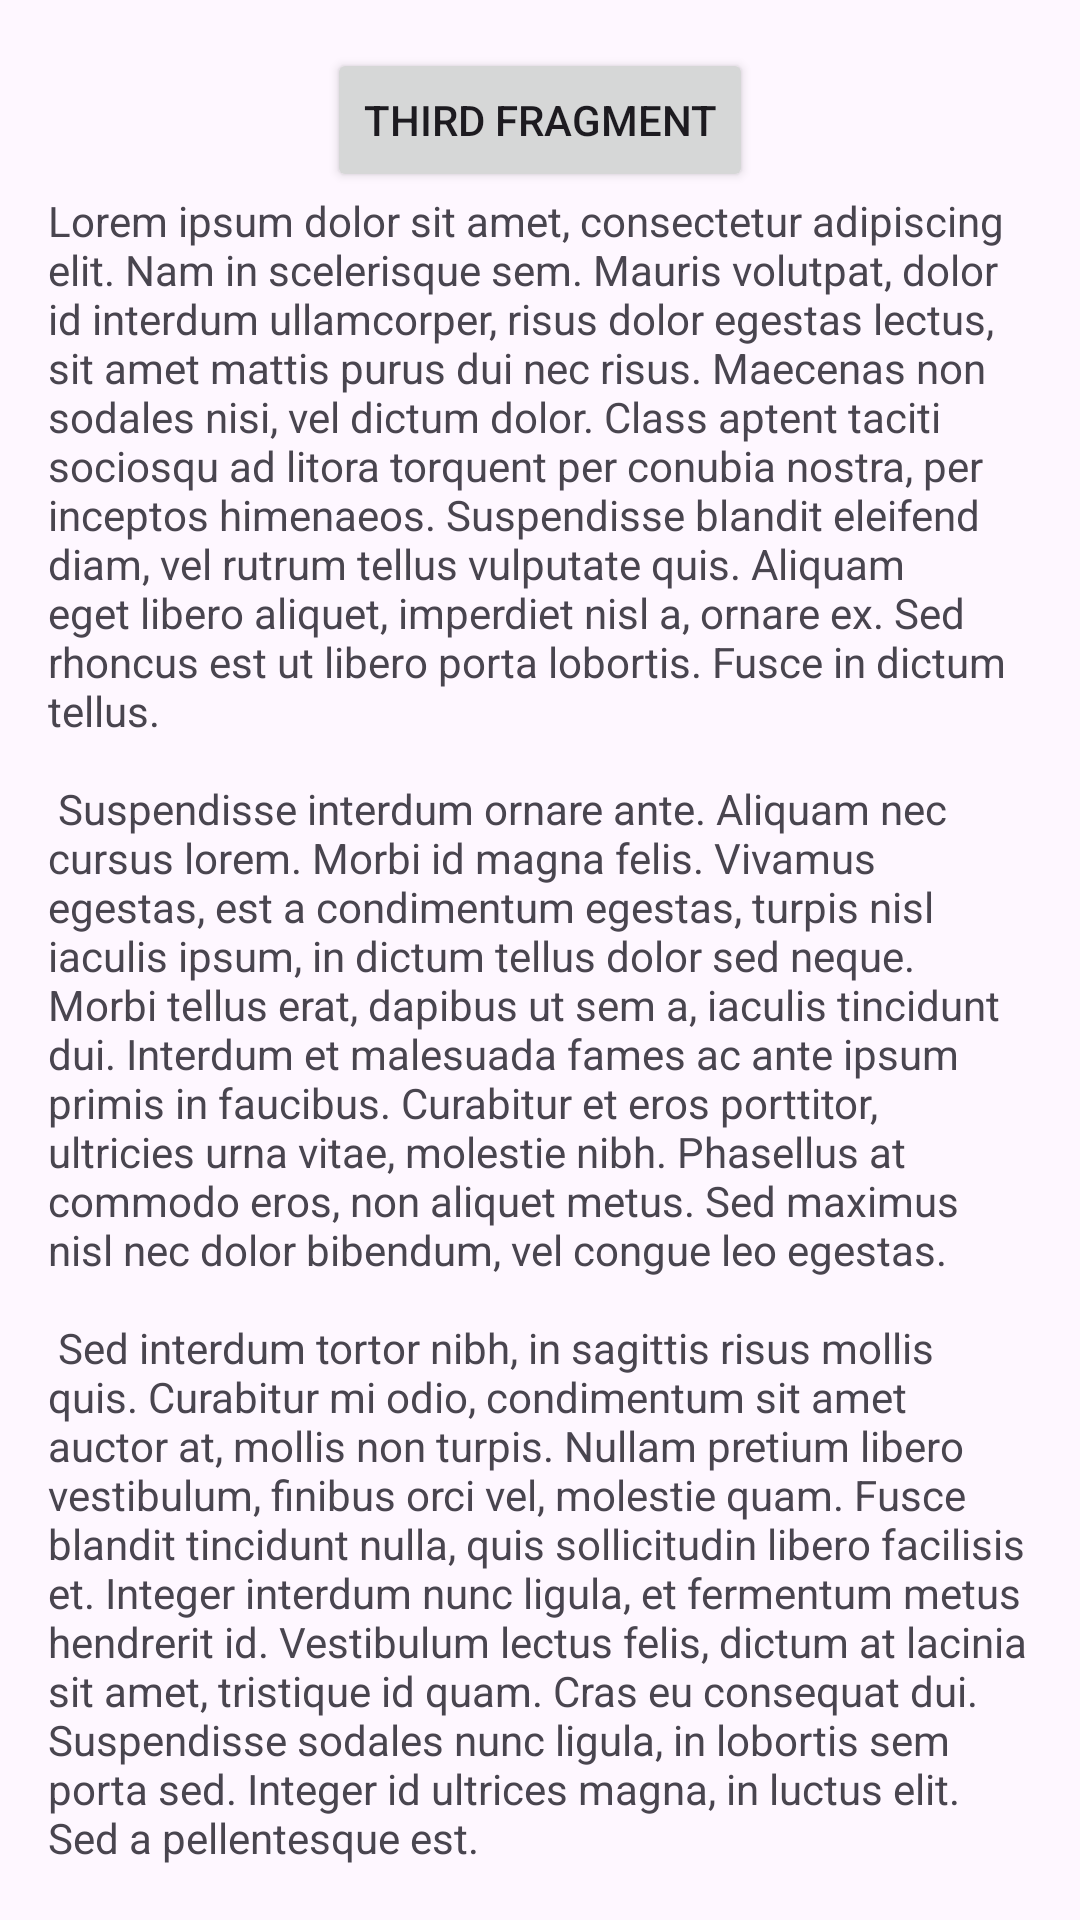

Reconstruct the res/layout file that produces this screen, plus the resources it refers to.
<!-- AndroidManifest.xml: application theme Theme.HiltAndroidApps -->
<!-- res/layout/fragment_third.xml -->
<?xml version="1.0" encoding="utf-8"?>
<androidx.core.widget.NestedScrollView xmlns:android="http://schemas.android.com/apk/res/android"
    xmlns:app="http://schemas.android.com/apk/res-auto"
    xmlns:tools="http://schemas.android.com/tools"
    android:layout_width="match_parent"
    android:layout_height="match_parent"
    tools:context=".ui.SecondFragment">

    <androidx.constraintlayout.widget.ConstraintLayout
        android:layout_width="match_parent"
        android:layout_height="match_parent"
        android:padding="16dp">

        <Button
            android:id="@+id/button_third"
            android:layout_width="wrap_content"
            android:layout_height="wrap_content"
            android:text="@string/third_fragment"
            app:layout_constraintBottom_toTopOf="@id/textview_second"
            app:layout_constraintEnd_toEndOf="parent"
            app:layout_constraintStart_toStartOf="parent"
            app:layout_constraintTop_toTopOf="parent" />

        <TextView
            android:id="@+id/textview_second"
            android:layout_width="wrap_content"
            android:layout_height="wrap_content"
            android:layout_marginTop="16dp"
            android:text="@string/lorem_ipsum"
            app:layout_constraintBottom_toBottomOf="parent"
            app:layout_constraintEnd_toEndOf="parent"
            app:layout_constraintStart_toStartOf="parent"
            app:layout_constraintTop_toBottomOf="@id/button_second" />
    </androidx.constraintlayout.widget.ConstraintLayout>
</androidx.core.widget.NestedScrollView>
<!-- resources referenced by this layout -->
<resources>
  <string name="lorem_ipsum">
          Lorem ipsum dolor sit amet, consectetur adipiscing elit. Nam in scelerisque sem. Mauris
          volutpat, dolor id interdum ullamcorper, risus dolor egestas lectus, sit amet mattis purus
          dui nec risus. Maecenas non sodales nisi, vel dictum dolor. Class aptent taciti sociosqu ad
          litora torquent per conubia nostra, per inceptos himenaeos. Suspendisse blandit eleifend
          diam, vel rutrum tellus vulputate quis. Aliquam eget libero aliquet, imperdiet nisl a,
          ornare ex. Sed rhoncus est ut libero porta lobortis. Fusce in dictum tellus.\n\n
          Suspendisse interdum ornare ante. Aliquam nec cursus lorem. Morbi id magna felis. Vivamus
          egestas, est a condimentum egestas, turpis nisl iaculis ipsum, in dictum tellus dolor sed
          neque. Morbi tellus erat, dapibus ut sem a, iaculis tincidunt dui. Interdum et malesuada
          fames ac ante ipsum primis in faucibus. Curabitur et eros porttitor, ultricies urna vitae,
          molestie nibh. Phasellus at commodo eros, non aliquet metus. Sed maximus nisl nec dolor
          bibendum, vel congue leo egestas.\n\n
          Sed interdum tortor nibh, in sagittis risus mollis quis. Curabitur mi odio, condimentum sit
          amet auctor at, mollis non turpis. Nullam pretium libero vestibulum, finibus orci vel,
          molestie quam. Fusce blandit tincidunt nulla, quis sollicitudin libero facilisis et. Integer
          interdum nunc ligula, et fermentum metus hendrerit id. Vestibulum lectus felis, dictum at
          lacinia sit amet, tristique id quam. Cras eu consequat dui. Suspendisse sodales nunc ligula,
          in lobortis sem porta sed. Integer id ultrices magna, in luctus elit. Sed a pellentesque
          est.\n\n
          Aenean nunc velit, lacinia sed dolor sed, ultrices viverra nulla. Etiam a venenatis nibh.
          Morbi laoreet, tortor sed facilisis varius, nibh orci rhoncus nulla, id elementum leo dui
          non lorem. Nam mollis ipsum quis auctor varius. Quisque elementum eu libero sed commodo. In
          eros nisl, imperdiet vel imperdiet et, scelerisque a mauris. Pellentesque varius ex nunc,
          quis imperdiet eros placerat ac. Duis finibus orci et est auctor tincidunt. Sed non viverra
          ipsum. Nunc quis augue egestas, cursus lorem at, molestie sem. Morbi a consectetur ipsum, a
          placerat diam. Etiam vulputate dignissim convallis. Integer faucibus mauris sit amet finibus
          convallis.\n\n
          Phasellus in aliquet mi. Pellentesque habitant morbi tristique senectus et netus et
          malesuada fames ac turpis egestas. In volutpat arcu ut felis sagittis, in finibus massa
          gravida. Pellentesque id tellus orci. Integer dictum, lorem sed efficitur ullamcorper,
          libero justo consectetur ipsum, in mollis nisl ex sed nisl. Donec maximus ullamcorper
          sodales. Praesent bibendum rhoncus tellus nec feugiat. In a ornare nulla. Donec rhoncus
          libero vel nunc consequat, quis tincidunt nisl eleifend. Cras bibendum enim a justo luctus
          vestibulum. Fusce dictum libero quis erat maximus, vitae volutpat diam dignissim.
      </string>
  <string name="third_fragment">Third Fragment</string>
  <style name="Theme.HiltAndroidApps" parent="Base.Theme.HiltAndroidApps" />
  <style name="Base.Theme.HiltAndroidApps" parent="Theme.Material3.DayNight.NoActionBar">
          
          
      </style>
</resources>
